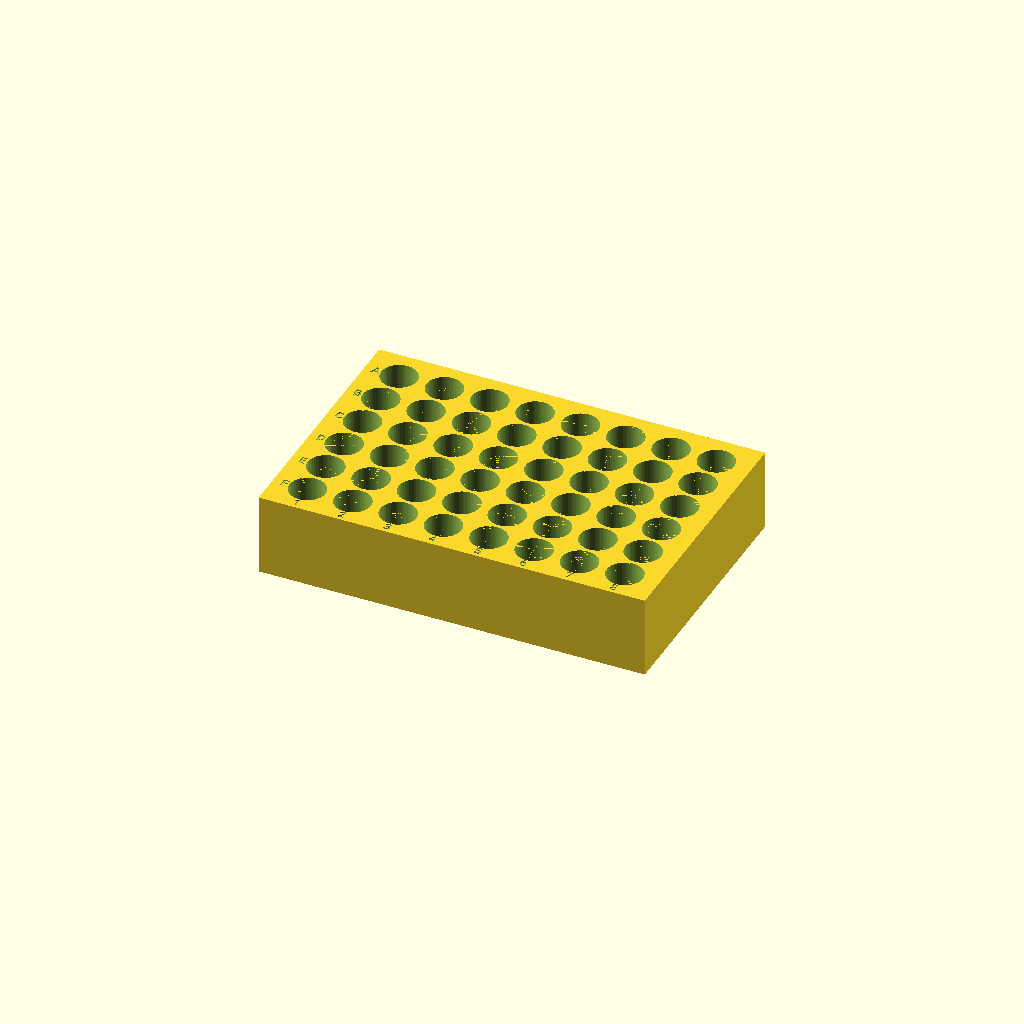
Cell 1 — every parameter at its default value.
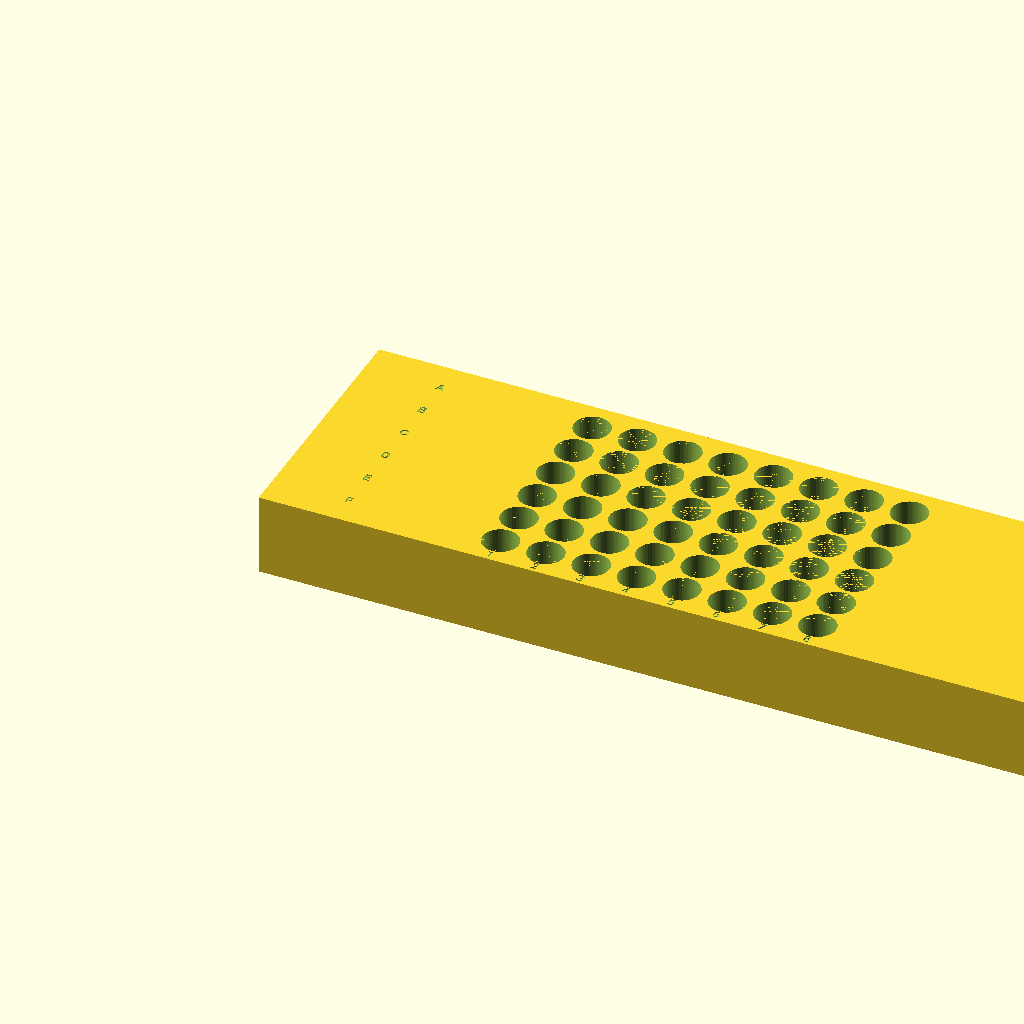
Cell 2: SLAS_LENGTH = 255.52 (everything else at default).
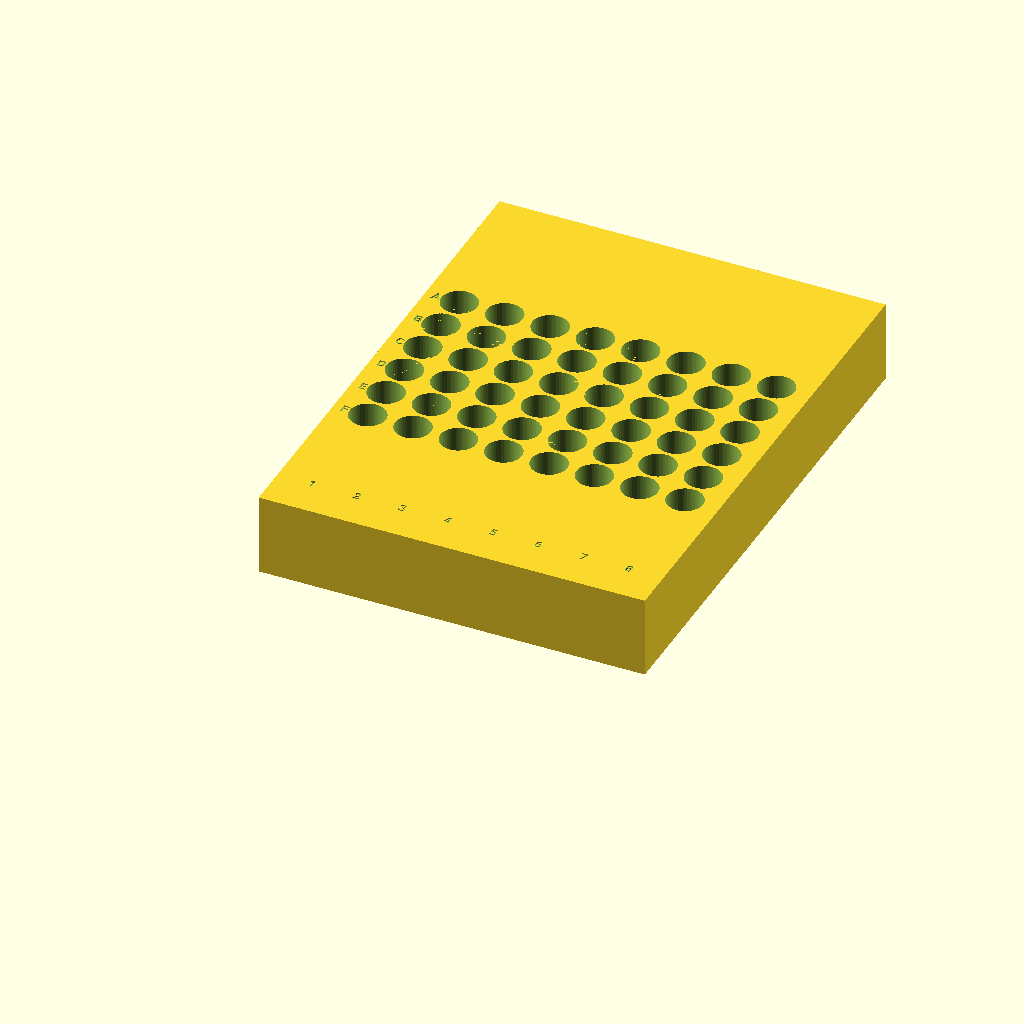
Cell 3: the same model with SLAS_WIDTH = 170.96.
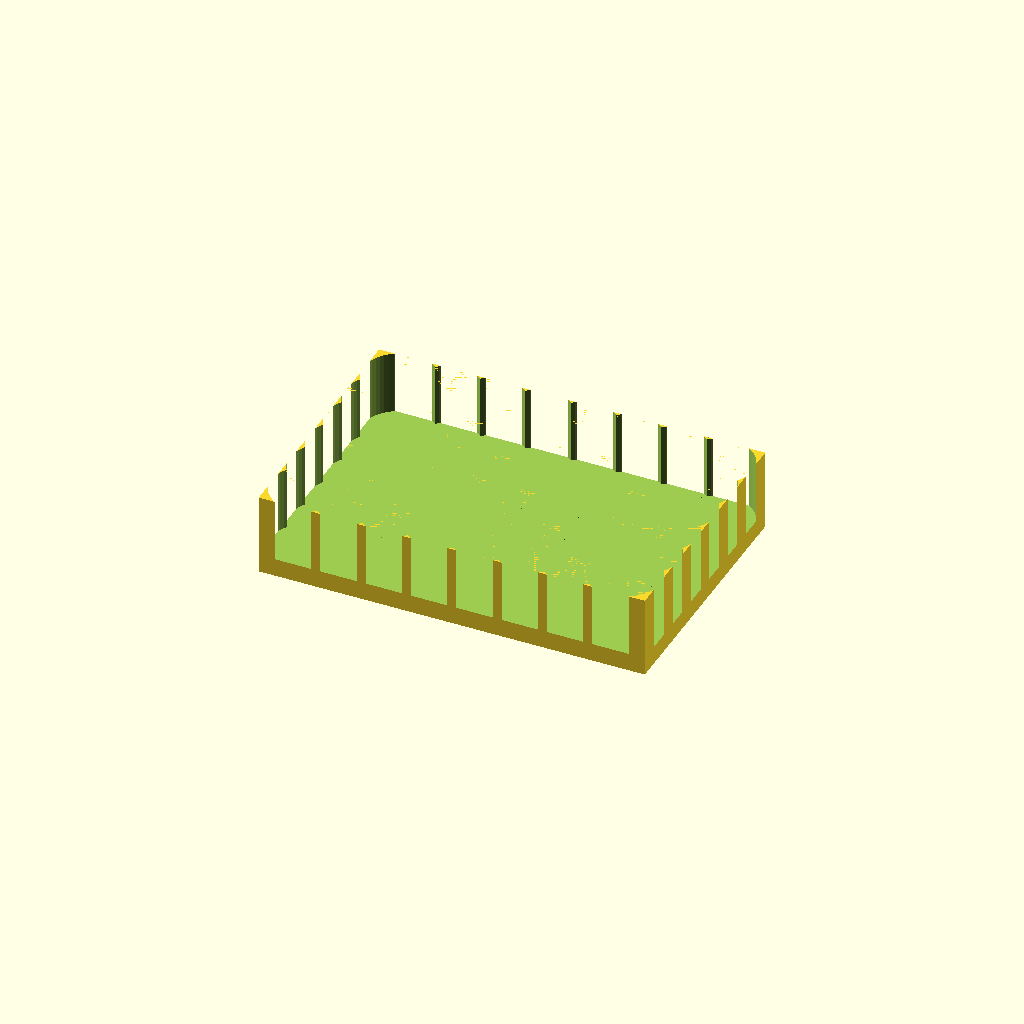
Cell 4: CUTOUT_OD = 23.8 (everything else at default).
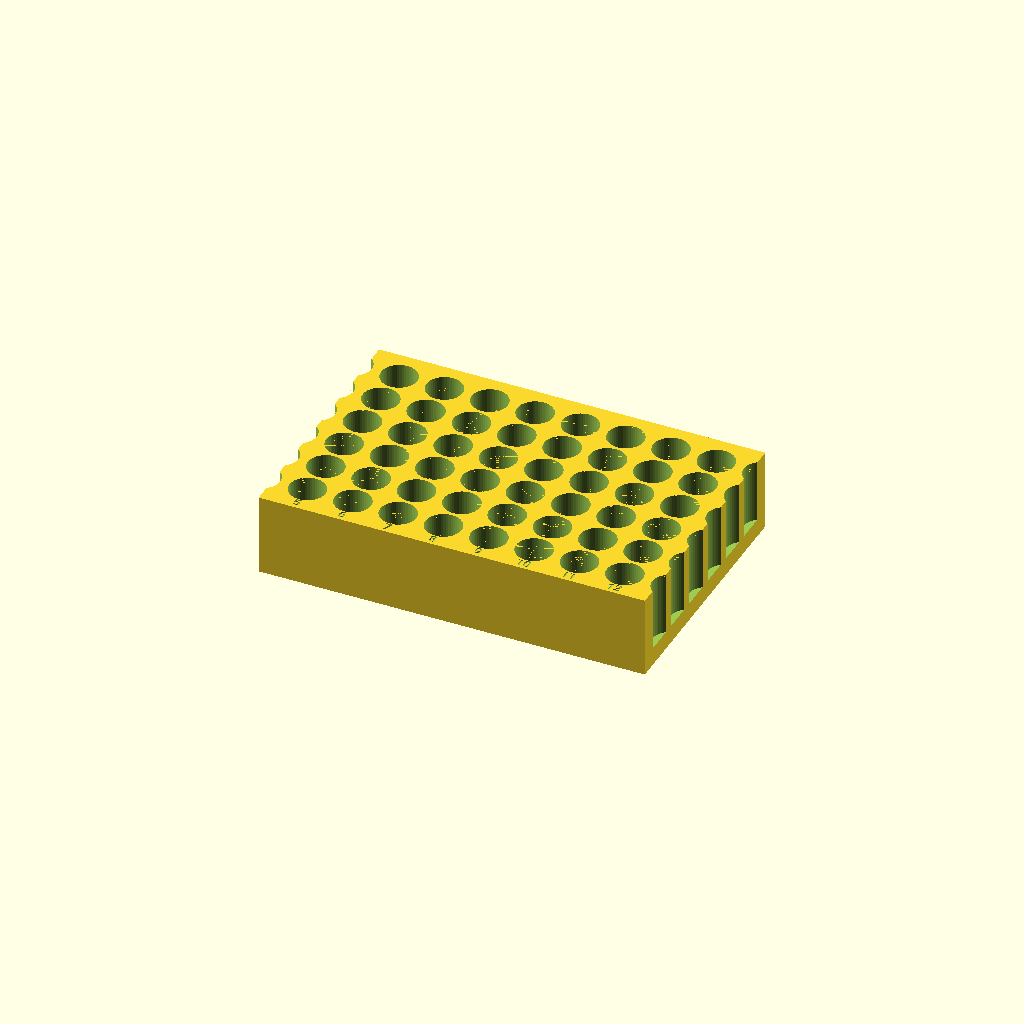
Cell 5 — GRID_COLS set to 16, the other parameters unchanged.
One fixed orthographic camera (rotation 55°, 0°, 25°; colour scheme Cornfield) for every cell.
OpenSCAD source file lab_racks/vial_spinner_plate.scad:
// Vial Spinner Plate
// SLAS footprint with 8x6 grid of vial cutouts

$fn = 50;

// SLAS Standard Footprint
SLAS_LENGTH = 127.76;  // mm (X direction)
SLAS_WIDTH = 85.48;    // mm (Y direction)

// Cutout dimensions
CUTOUT_OD = 11.9;      // mm diameter
CUTOUT_DEPTH = 21;     // mm

// Grid layout
GRID_COLS = 8;          // along X (length), columns 1-8
GRID_ROWS = 6;          // along Y (width), rows A-F

// Spacing (center-to-center)
X_SPACING = 15;         // mm
Y_SPACING = 13;         // mm

// Calculated margins (centering the grid in the footprint)
X_SPAN = (GRID_COLS - 1) * X_SPACING;  // 105mm
X_MARGIN = (SLAS_LENGTH - X_SPAN) / 2; // ~11.38mm

Y_SPAN = (GRID_ROWS - 1) * Y_SPACING;  // 65mm
Y_MARGIN = (SLAS_WIDTH - Y_SPAN) / 2;  // ~10.24mm

// Rack height
FLOOR_THICKNESS = 6;    // mm
WALL_HEIGHT = 21;       // mm, above floor
RACK_HEIGHT = FLOOR_THICKNESS + WALL_HEIGHT;  // 26mm total

// Label parameters
LABEL_DEPTH = 0.5;      // mm, engraving depth into top surface
LABEL_SIZE = 3;          // mm, font size
LABEL_FONT = "Roboto:style=Bold";

// Bottom slot parameters (two rectangular cutouts on underside)
SLOT_HEIGHT = 3;        // mm, from bottom of floor upward
SLOT_Y = 20;            // mm, extent in Y axis
SLOT_OUTER_SPAN = 122.3;  // mm, outer edge to outer edge
SLOT_INNER_SPAN = 98;     // mm, inner edge to inner edge
SLOT_WIDTH = (SLOT_OUTER_SPAN - SLOT_INNER_SPAN) / 2;  // 12.15mm each
SLOT_X_OFFSET = (SLAS_LENGTH - SLOT_OUTER_SPAN) / 2;   // 2.73mm from plate edge

// Row labels (index 0 = bottom row = F, index 5 = top row = A)
ROW_LETTERS = ["F", "E", "D", "C", "B", "A"];

// Main rack body
module rack_body() {
    cube([SLAS_LENGTH, SLAS_WIDTH, RACK_HEIGHT]);
}

// Vial cutouts
module vial_cutouts() {
    for (col = [0 : GRID_COLS - 1]) {
        for (row = [0 : GRID_ROWS - 1]) {
            translate([
                X_MARGIN + col * X_SPACING,
                Y_MARGIN + row * Y_SPACING,
                FLOOR_THICKNESS
            ])
            cylinder(d = CUTOUT_OD, h = CUTOUT_DEPTH + 0.01);
        }
    }
}

// Row labels A-F engraved on top surface, left margin
module row_labels() {
    for (row = [0 : GRID_ROWS - 1]) {
        translate([
            X_MARGIN / 3,
            Y_MARGIN + row * Y_SPACING,
            RACK_HEIGHT - LABEL_DEPTH
        ])
        linear_extrude(height = LABEL_DEPTH + 0.01)
        text(ROW_LETTERS[row], size = LABEL_SIZE, font = LABEL_FONT,
             halign = "center", valign = "center");
    }
}

// Column labels 1-8 engraved on top surface, bottom margin
module column_labels() {
    for (col = [0 : GRID_COLS - 1]) {
        translate([
            X_MARGIN + col * X_SPACING,
            Y_MARGIN / 4,
            RACK_HEIGHT - LABEL_DEPTH
        ])
        linear_extrude(height = LABEL_DEPTH + 0.01)
        text(str(col + 1), size = LABEL_SIZE, font = LABEL_FONT,
             halign = "center", valign = "center");
    }
}

// Bottom slots — two rectangular cutouts on underside, centered in Y
module bottom_slots() {
    slot_y = (SLAS_WIDTH - SLOT_Y) / 2;

    // Left slot
    translate([SLOT_X_OFFSET, slot_y, -0.01])
    cube([SLOT_WIDTH, SLOT_Y, SLOT_HEIGHT + 0.01]);

    // Right slot
    translate([SLAS_LENGTH - SLOT_X_OFFSET - SLOT_WIDTH, slot_y, -0.01])
    cube([SLOT_WIDTH, SLOT_Y, SLOT_HEIGHT + 0.01]);
}

// Main assembly
module vial_spinner_plate() {
    difference() {
        rack_body();
        vial_cutouts();
        row_labels();
        column_labels();
        bottom_slots();
    }
}

// Render
vial_spinner_plate();
Parameter table extracted from the source (name, type, default, range or options):
SLAS_LENGTH: number, default 127.76
SLAS_WIDTH: number, default 85.48
CUTOUT_OD: number, default 11.9
CUTOUT_DEPTH: number, default 21
GRID_COLS: number, default 8
GRID_ROWS: number, default 6
X_SPACING: number, default 15
Y_SPACING: number, default 13
FLOOR_THICKNESS: number, default 6
WALL_HEIGHT: number, default 21
LABEL_DEPTH: number, default 0.5
LABEL_SIZE: number, default 3
LABEL_FONT: string, default "Roboto:style=Bold"
SLOT_HEIGHT: number, default 3
SLOT_Y: number, default 20
SLOT_OUTER_SPAN: number, default 122.3
SLOT_INNER_SPAN: number, default 98
